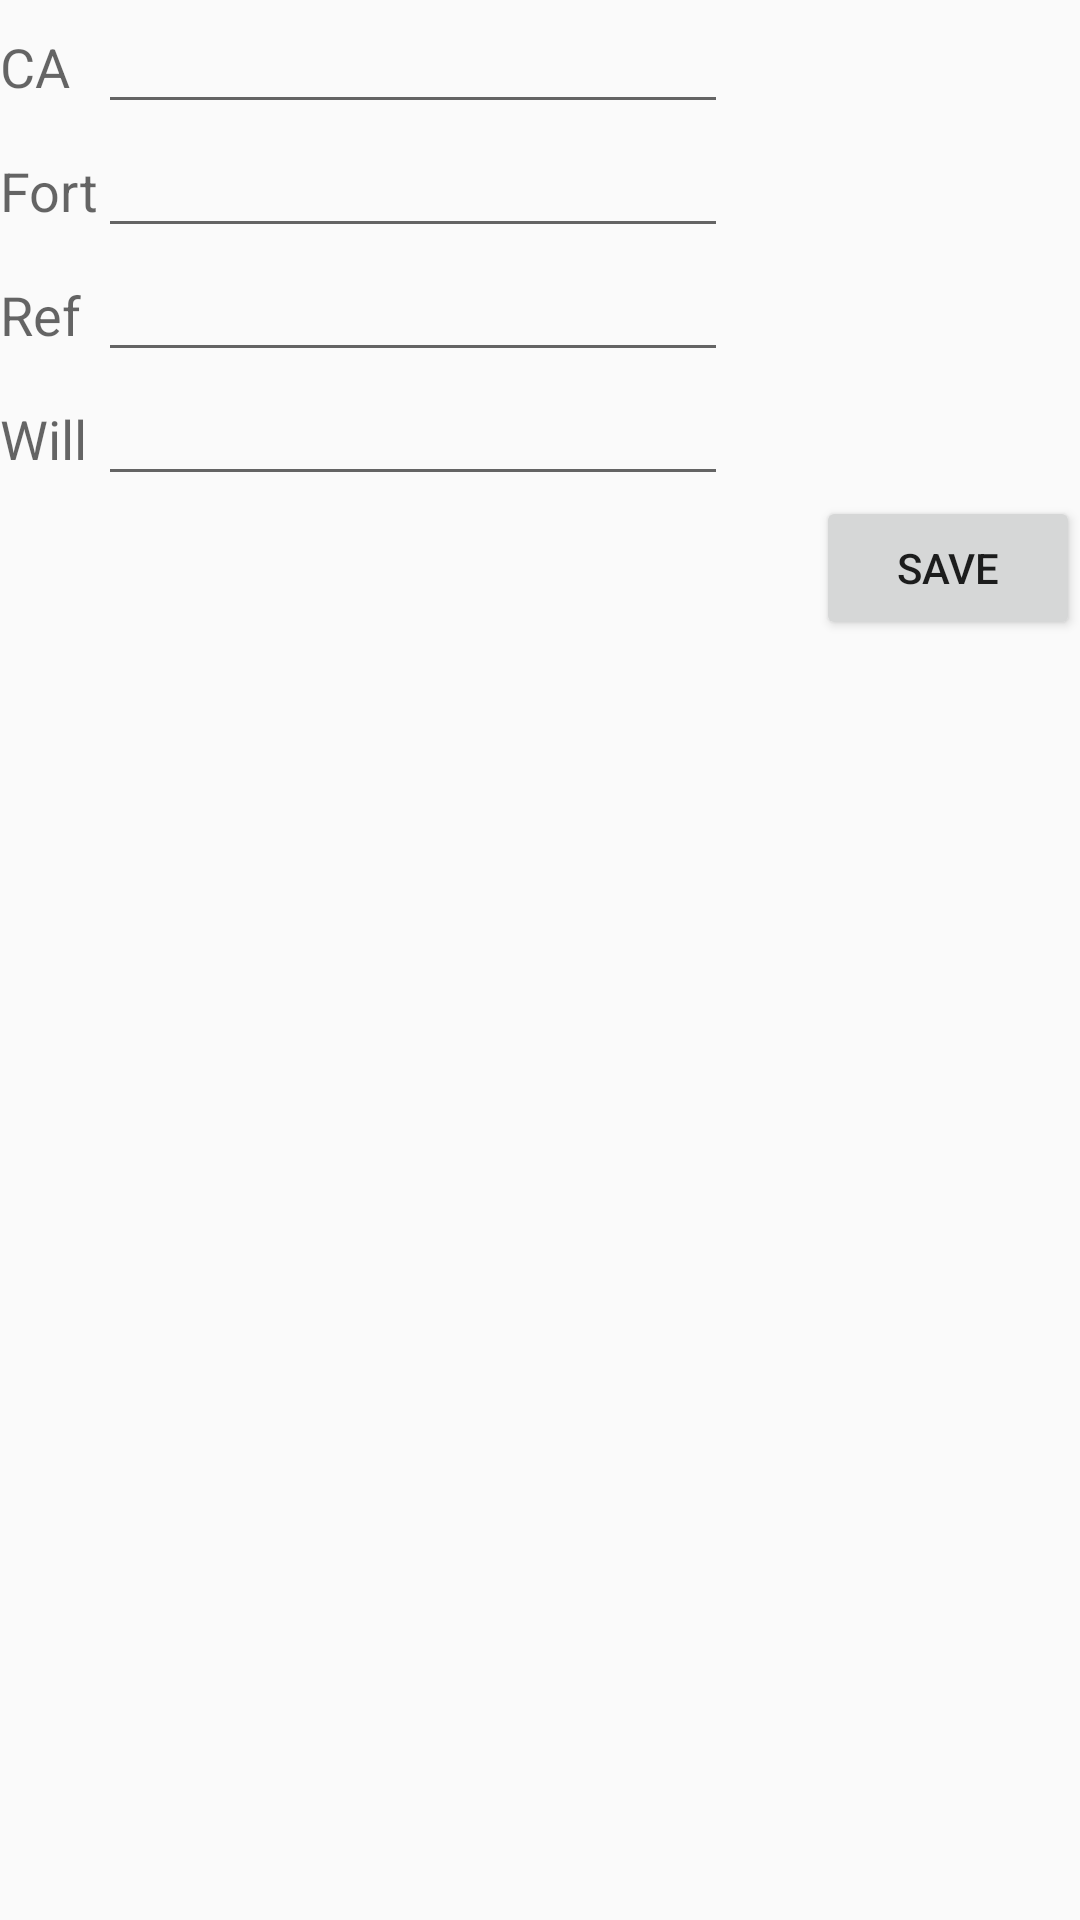

Write the Android layout XML for this screen, with the resource values it uses.
<!-- AndroidManifest.xml: application theme AppTheme -->
<!-- res/layout/defense_editor.xml -->
<?xml version="1.0" encoding="utf-8"?>
<GridLayout xmlns:android="http://schemas.android.com/apk/res/android"
    android:layout_width="wrap_content" android:layout_height="match_parent"
    android:columnCount="2"
    android:rowCount="5">

    <TextView
        android:layout_width="wrap_content"
        android:layout_height="wrap_content"
        android:textAppearance="?android:attr/textAppearanceMedium"
        android:text="Fort"
        android:id="@+id/fortText"
        android:layout_row="1"
        android:layout_column="0" />

    <EditText
        android:layout_width="wrap_content"
        android:layout_height="wrap_content"
        android:inputType="number"
        android:ems="10"
        android:id="@+id/fort"
        android:layout_row="1"
        android:layout_column="1" />

    <TextView
        android:layout_width="wrap_content"
        android:layout_height="wrap_content"
        android:textAppearance="?android:attr/textAppearanceMedium"
        android:text="Ref"
        android:id="@+id/refText"
        android:layout_row="2"
        android:layout_column="0" />

    <EditText
        android:layout_width="wrap_content"
        android:layout_height="wrap_content"
        android:inputType="number"
        android:ems="10"
        android:id="@+id/ref"
        android:layout_row="2"
        android:layout_column="1" />

    <TextView
        android:layout_width="wrap_content"
        android:layout_height="wrap_content"
        android:textAppearance="?android:attr/textAppearanceMedium"
        android:text="CA"
        android:id="@+id/acText"
        android:layout_row="0"
        android:layout_column="0" />

    <EditText
        android:layout_width="wrap_content"
        android:layout_height="wrap_content"
        android:inputType="number"
        android:ems="10"
        android:id="@+id/ac"
        android:layout_row="0"
        android:layout_column="1" />

    <TextView
        android:layout_width="wrap_content"
        android:layout_height="wrap_content"
        android:textAppearance="?android:attr/textAppearanceMedium"
        android:text="Will"
        android:id="@+id/willText"
        android:layout_row="3"
        android:layout_column="0" />

    <EditText
        android:layout_width="wrap_content"
        android:layout_height="wrap_content"
        android:inputType="numberSigned"
        android:ems="10"
        android:id="@+id/will"
        android:layout_row="3"
        android:layout_column="1" />

    <Button
        android:layout_width="wrap_content"
        android:layout_height="wrap_content"
        android:text="@string/save"
        android:id="@+id/saveButton"
        android:layout_row="4"
        android:layout_column="1"
        android:layout_gravity="right" />

</GridLayout>
<!-- resources referenced by this layout -->
<resources>
  <string name="save">Save</string>
  <style name="AppTheme" parent="Theme.AppCompat.Light.NoActionBar">
          
          <item name="colorPrimaryDark">@color/primary_dark</item>
          <item name="colorPrimary">@color/primary</item>
          
          
          
          
          
          
      </style>
  <color name="primary_dark">#3E2723</color>
  <color name="primary">#5D4037</color>
</resources>
